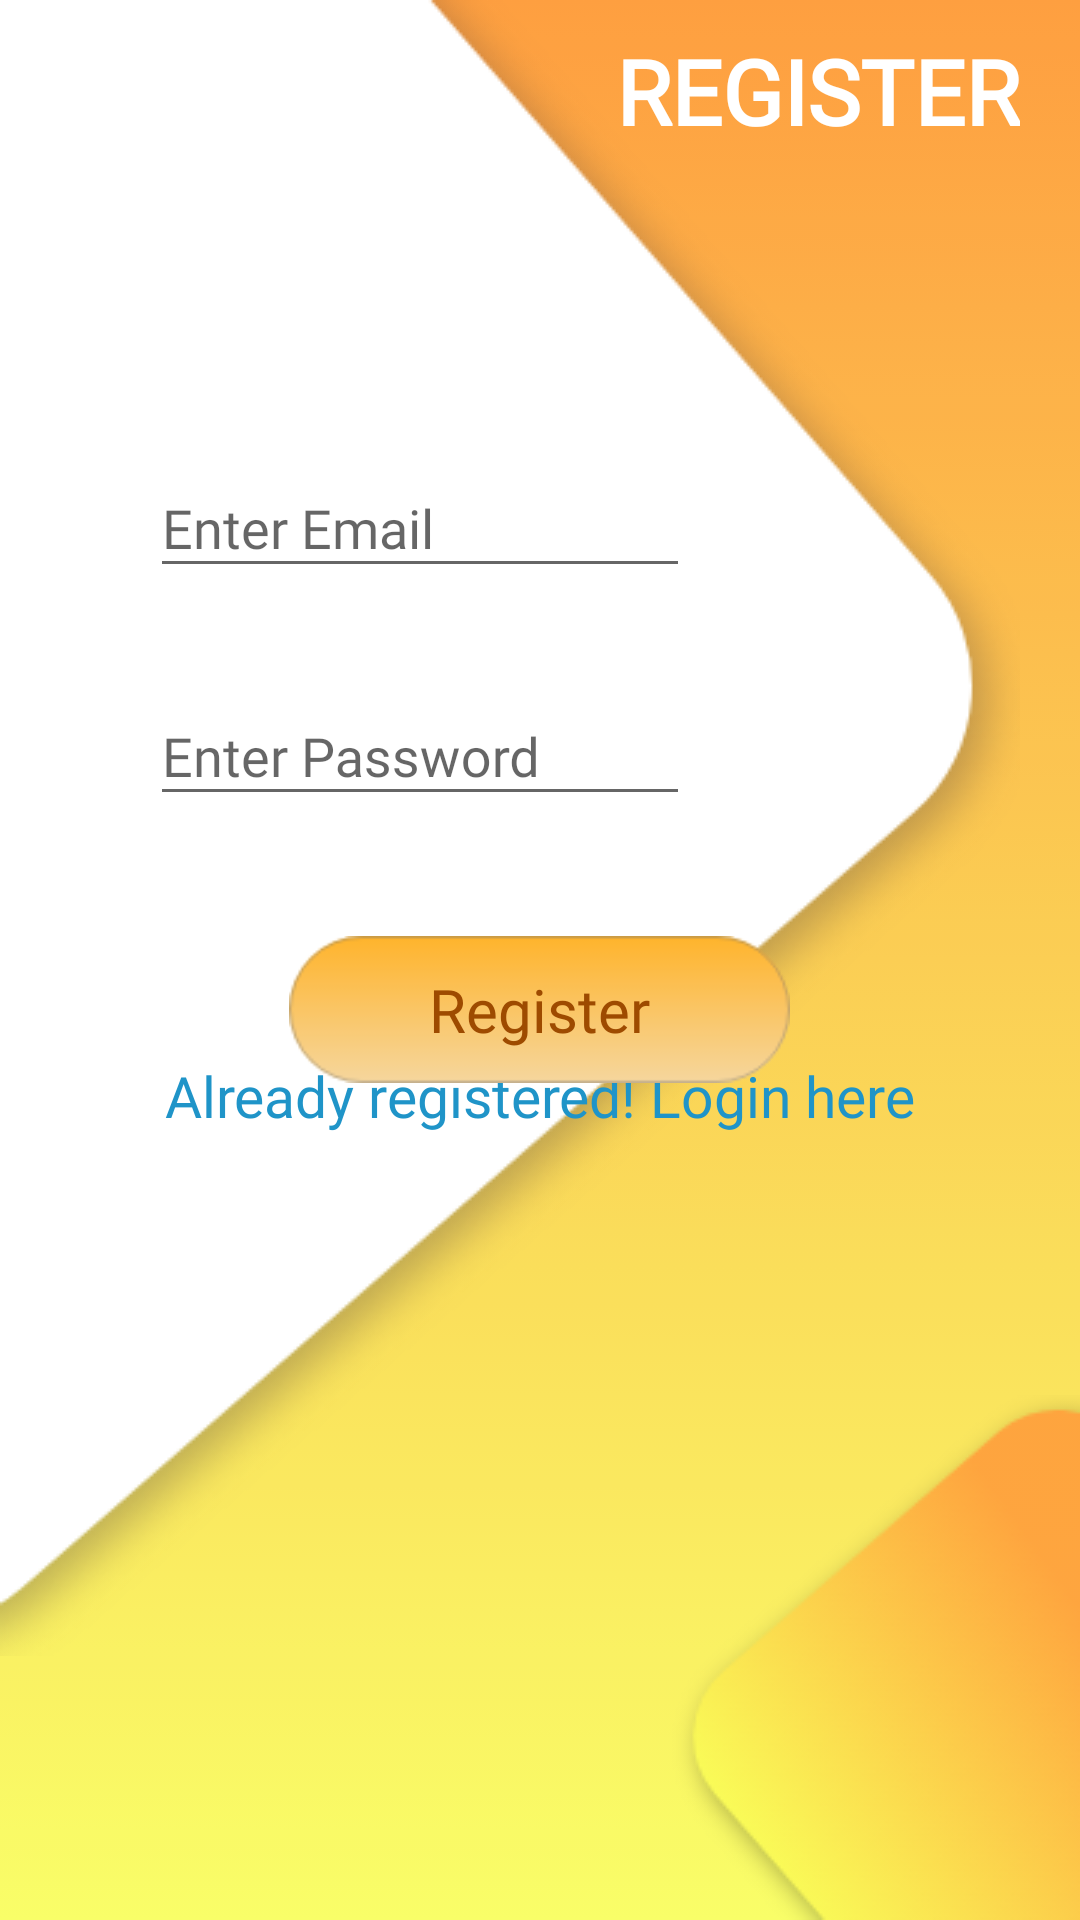

Write the Android layout XML for this screen, with the resource values it uses.
<!-- AndroidManifest.xml: application theme Theme.Teachers_app -->
<!-- res/layout/activity_register.xml -->
<?xml version="1.0" encoding="utf-8"?>
<RelativeLayout xmlns:android="http://schemas.android.com/apk/res/android"
    xmlns:app="http://schemas.android.com/apk/res-auto"
    xmlns:tools="http://schemas.android.com/tools"
    android:layout_width="match_parent"
    android:layout_height="match_parent"
    tools:context=".RegisterActivity">


    <RelativeLayout
        android:layout_width="match_parent"
        android:layout_height="match_parent"
        android:background="@drawable/gradient_bg"
        android:alpha="0.9"/>

    <ImageView
        android:id="@+id/shpe1"
        android:layout_width="wrap_content"
        android:layout_height="wrap_content"
        app:srcCompat="@drawable/shape1"
        android:layout_alignParentLeft="true"
        android:layout_alignParentTop="true"/>

    <ImageView
        android:id="@+id/imageView2"
        android:layout_width="wrap_content"
        android:layout_height="wrap_content"
        android:layout_alignParentRight="true"
        android:layout_alignParentBottom="true"
        app:srcCompat="@drawable/shape2"
        android:alpha="0.9"/>

    <com.google.android.material.textfield.TextInputLayout
        android:id="@+id/password_layout"
        android:layout_width="180dp"
        android:layout_height="wrap_content"
        android:layout_above="@+id/rgstr_btn"
        android:layout_alignParentLeft="true"
        android:layout_marginLeft="50dp"
        android:layout_marginBottom="40dp"
        app:hintTextAppearance="@style/FloatingHintStyle">

        <com.google.android.material.textfield.TextInputEditText
            android:id="@+id/passwordTxt"
            android:layout_width="match_parent"
            android:layout_height="wrap_content"
            android:fontFamily="@font/acme"
            android:inputType="textPassword"
            android:hint="Enter Password" />
    </com.google.android.material.textfield.TextInputLayout>

    <com.google.android.material.textfield.TextInputLayout
        android:id="@+id/email_layout"
        android:layout_width="180dp"
        android:layout_height="wrap_content"
        android:layout_above="@+id/password_layout"
        android:layout_alignParentStart="true"
        android:layout_alignParentLeft="true"
        android:layout_marginStart="50dp"
        android:layout_marginLeft="50dp"
        android:layout_marginBottom="20dp"
        app:hintTextAppearance="@style/FloatingHintStyle">

        <com.google.android.material.textfield.TextInputEditText
            android:id="@+id/emailTxt"
            android:layout_width="match_parent"
            android:layout_height="wrap_content"
            android:fontFamily="@font/acme"
            android:hint="Enter Email"
            android:inputType="textEmailAddress" />
    </com.google.android.material.textfield.TextInputLayout>


    <TextView
        android:id="@+id/textView"
        android:layout_width="wrap_content"
        android:layout_height="wrap_content"
        android:layout_alignParentTop="true"
        android:layout_alignParentRight="true"
        android:layout_marginTop="10dp"
        android:layout_marginRight="20dp"
        android:fontFamily="@font/arima_madurai_extrabold"
        android:text="REGISTER"
        android:textSize="30sp"
        android:textColor="@color/white"
        android:textStyle="bold"/>

    <Button
        android:id="@+id/rgstr_btn"
        android:layout_width="167dp"
        android:layout_height="49dp"
        android:layout_alignBottom="@+id/shpe1"
        android:layout_centerHorizontal="true"
        android:layout_marginBottom="191dp"
        android:background="@drawable/rgstr"
        android:fontFamily="@font/aclonica"
        android:text="Register"
        android:textAllCaps="false"
        android:textColor="#9E4B00"
        android:textSize="20sp" />

    <TextView
        android:id="@+id/rgstr2loginTxt"
        android:layout_width="wrap_content"
        android:layout_height="wrap_content"
        android:layout_below="@id/rgstr_btn"
        android:layout_centerHorizontal="true"
        android:layout_marginTop="-200dp"
        android:fontFamily="@font/amiri"
        android:textColor="#1F94C8"
        android:text="Already registered! Login here"
        android:textSize="19sp" />
</RelativeLayout>
<!-- resources referenced by this layout -->
<resources>
  <color name="white">#FFFFFFFF</color>
  <!-- drawable gradient_bg (drawable) -->
  <?xml version="1.0" encoding="utf-8"?>
  <selector xmlns:android="http://schemas.android.com/apk/res/android">
  
      <item>
          <shape>
              <gradient
                  android:angle="270"
                  android:type="linear"
                  android:startColor="#FF952C"
                  android:endColor="#F9FF58"
                  >
              </gradient>
          </shape>
      </item>
  
  </selector>
  <!-- drawable rgstr (drawable) -->
  <?xml version="1.0" encoding="utf-8"?>
  <selector xmlns:android="http://schemas.android.com/apk/res/android">
      <item android:state_pressed="true" android:drawable="@drawable/rgstr_dark"/>
      <item android:state_pressed="false" android:drawable="@drawable/rgstr_btn"/>
  
  </selector>
  <!-- drawable shape1: png bitmap (drawable, 21155 bytes) -->
  <!-- drawable shape2: png bitmap (drawable, 8886 bytes) -->
  <style name="FloatingHintStyle" parent="@android:style/TextAppearance">
          <item name="android:textColor">#F13A00</item>
      </style>
  <style name="Theme.Teachers_app" parent="Theme.AppCompat.DayNight.DarkActionBar">
          
          <item name="colorPrimary">#f57c00</item>
          <item name="colorPrimaryDark">#bb4d00</item>
          <item name="colorAccent">#ffad42</item>
      </style>
  <!-- drawable rgstr_dark: png bitmap (drawable-v24, 1738 bytes) -->
  <!-- drawable rgstr_btn: png bitmap (drawable-v24, 2513 bytes) -->
</resources>
